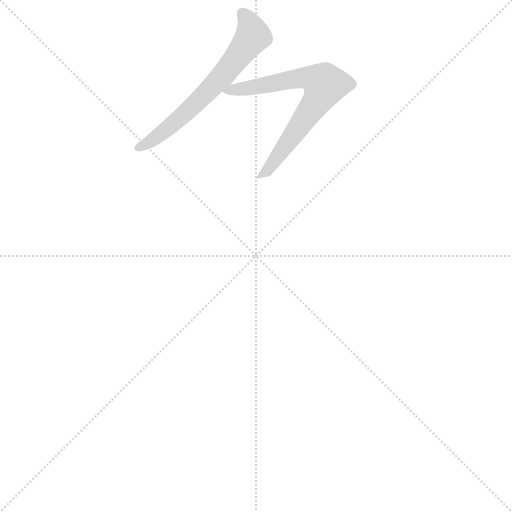
t = 0.00 s
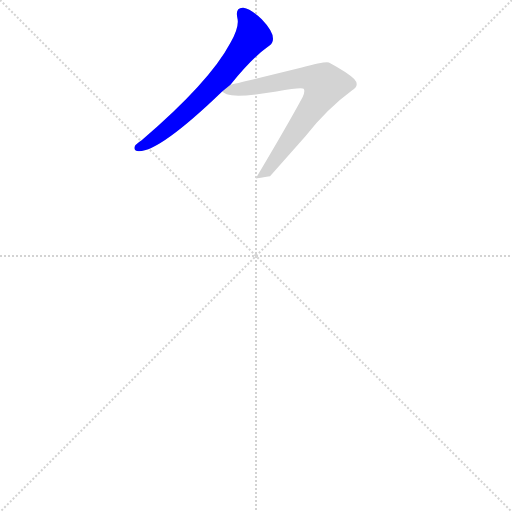
t = 0.79 s
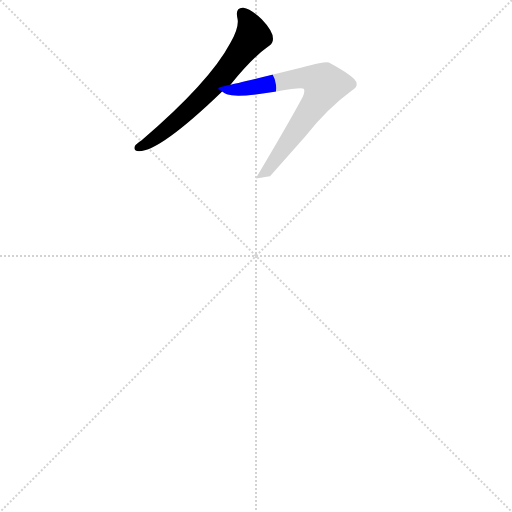
t = 0.93 s
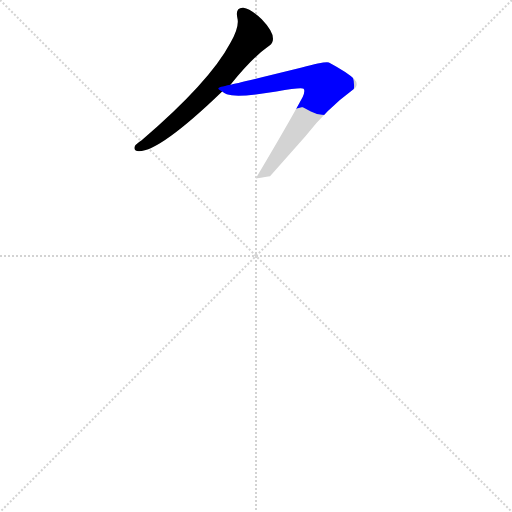
t = 1.07 s
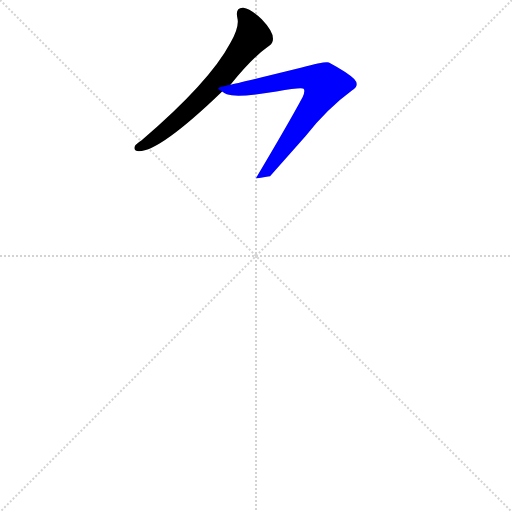
t = 1.36 s
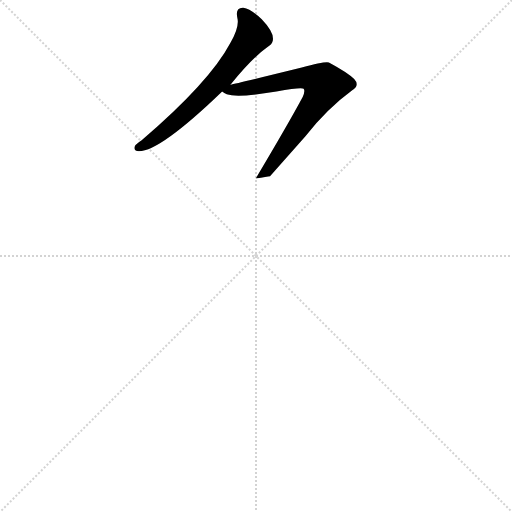
t = 1.63 s

The animated SVG that drew these frames (rendered in a browser with its animation timeline set to each time). Animation: 2 CSS @keyframes rules; one cycle of 1.62 s.

<svg version="1.1" viewBox="0 0 1024 1024" xmlns="http://www.w3.org/2000/svg">
  <g stroke="lightgray" stroke-dasharray="1,1" stroke-width="1" transform="scale(4, 4)">
    <line x1="0" y1="0" x2="256" y2="256"></line>
    <line x1="256" y1="0" x2="0" y2="256"></line>
    <line x1="128" y1="0" x2="128" y2="256"></line>
    <line x1="0" y1="128" x2="256" y2="128"></line>
  </g>
  <g transform="scale(0.92, -0.92) translate(60, -850)">
    <style type="text/css">
      
        @keyframes keyframes0 {
          from {
            stroke: blue;
            stroke-dashoffset: 660;
            stroke-width: 128;
          }
          68% {
            animation-timing-function: step-end;
            stroke: blue;
            stroke-dashoffset: 0;
            stroke-width: 128;
          }
          to {
            stroke: black;
            stroke-width: 1024;
          }
        }
        #make-me-a-hanzi-animation-0 {
          animation: keyframes0 0.787109375s both;
          animation-delay: 0s;
          animation-timing-function: linear;
        }
      
        @keyframes keyframes1 {
          from {
            stroke: blue;
            stroke-dashoffset: 722;
            stroke-width: 128;
          }
          70% {
            animation-timing-function: step-end;
            stroke: blue;
            stroke-dashoffset: 0;
            stroke-width: 128;
          }
          to {
            stroke: black;
            stroke-width: 1024;
          }
        }
        #make-me-a-hanzi-animation-1 {
          animation: keyframes1 0.8375651041666666s both;
          animation-delay: 0.787109375s;
          animation-timing-function: linear;
        }
      
    </style>
    
      <path d="M 441 666 Q 490 726 523 749 Q 525 750 526 751 Q 547 768 509 808 Q 486 830 469 833 Q 451 834 456 811 Q 461 792 441 757 Q 396 672 248 545 Q 232 535 232 528 Q 233 521 242 521 Q 288 521 423 651 L 441 666 Z" fill="lightgray"></path>
    
      <path d="M 527 467 L 604 554 Q 653 615 705 653 Q 723 664 710 678 Q 696 692 655 714 Q 647 717 596 703 Q 454 668 441 666 C 412 660 408 659 423 651 Q 427 647 433 645 Q 457 637 541 651 Q 596 661 600 657 Q 604 653 598 639 Q 568 583 496 462 Q 521 466 527 467 Z" fill="lightgray"></path>
    
    
      <clipPath id="make-me-a-hanzi-clip-0">
        <path d="M 441 666 Q 490 726 523 749 Q 525 750 526 751 Q 547 768 509 808 Q 486 830 469 833 Q 451 834 456 811 Q 461 792 441 757 Q 396 672 248 545 Q 232 535 232 528 Q 233 521 242 521 Q 288 521 423 651 L 441 666 Z"></path>
      </clipPath>
      <path clip-path="url(#make-me-a-hanzi-clip-0)" d="M 468 819 L 490 772 L 428 689 L 320 583 L 274 547 L 240 529" fill="none" id="make-me-a-hanzi-animation-0" stroke-dasharray="532 1064" stroke-linecap="round"></path>
    
      <clipPath id="make-me-a-hanzi-clip-1">
        <path d="M 527 467 L 604 554 Q 653 615 705 653 Q 723 664 710 678 Q 696 692 655 714 Q 647 717 596 703 Q 454 668 441 666 C 412 660 408 659 423 651 Q 427 647 433 645 Q 457 637 541 651 Q 596 661 600 657 Q 604 653 598 639 Q 568 583 496 462 Q 521 466 527 467 Z"></path>
      </clipPath>
      <path clip-path="url(#make-me-a-hanzi-clip-1)" d="M 430 652 L 527 665 L 588 681 L 614 681 L 646 664 L 631 632 L 540 504 L 520 478 L 505 469" fill="none" id="make-me-a-hanzi-animation-1" stroke-dasharray="594 1188" stroke-linecap="round"></path>
    
  </g>
</svg>
